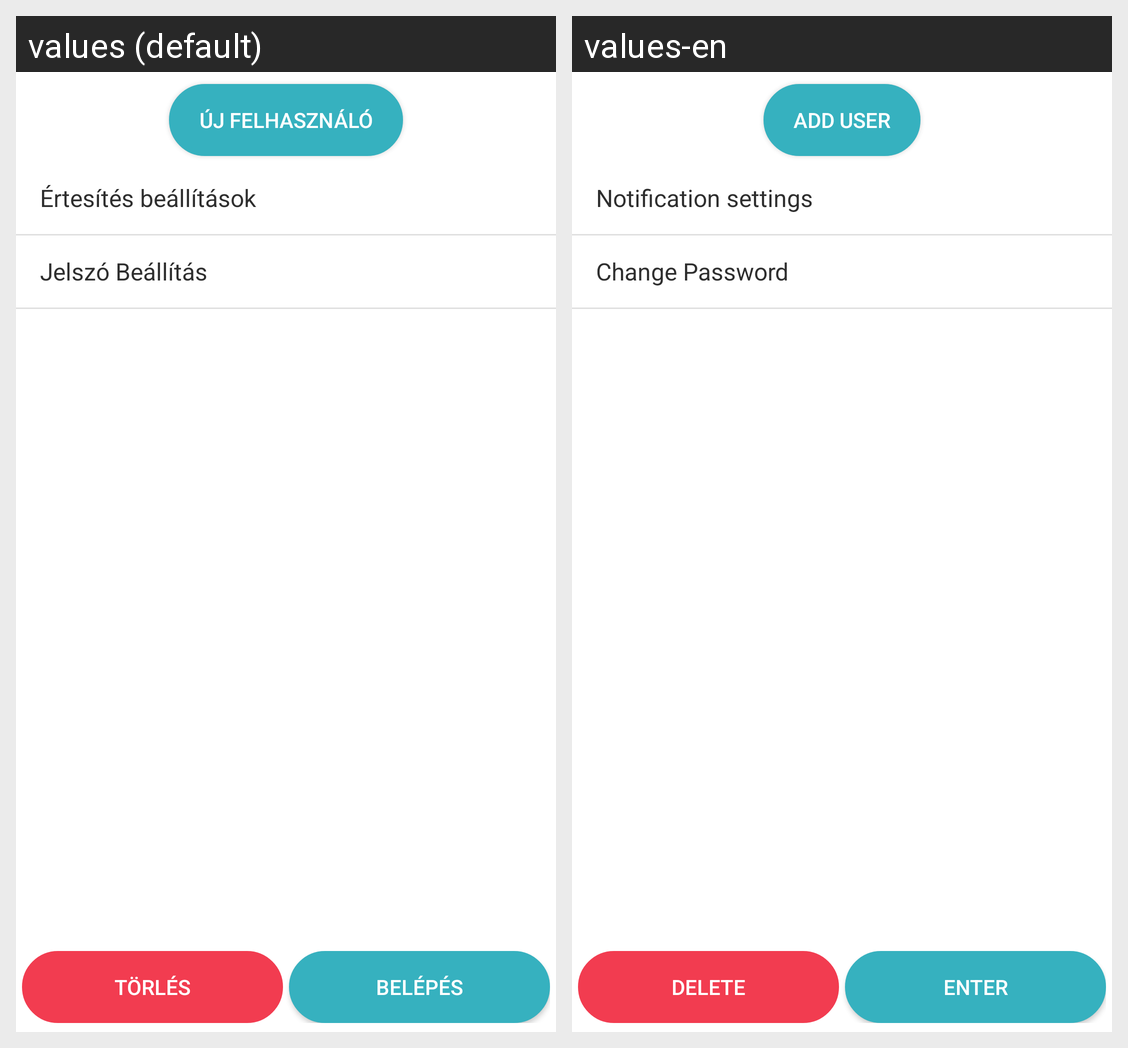

The same Android screen rendered under two of its app's locales, left to right. List the strings drawn on it with the default value and each locale's translation.
Android screen res/layout/fragment_th_users.xml rendered under 2 locales, left to right: values (default), values-en. Device: Nexus 5 (rendered at 1080×1920; each locale shown at half size, 540×960, under a caption strip naming it); theme AppTheme.Light.
Strings drawn on this screen, with the default value and each locale's value (text and hints the layout hard-codes, and strings that could not be matched under every locale, appear in the picture but are not listed):

add_user
  values: Új felhasználó
  values-en: Add user

delete
  values: Törlés
  values-en: Delete

enter
  values: Belépés
  values-en: Enter
